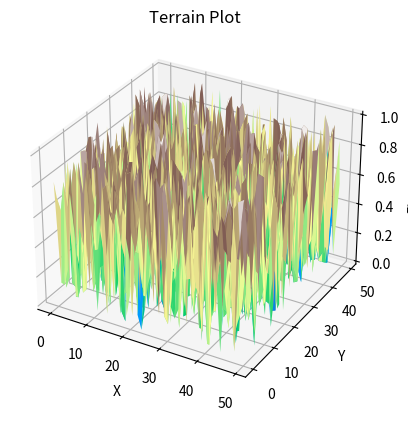

Here is the Python script that generated this plot:
import numpy as np
import matplotlib.pyplot as plt

# Fungsi untuk membuat terrain secara acak
def generate_terrain(size):
    terrain = np.random.rand(size, size)
    return terrain

# Fungsi untuk memplot terrain
def plot_terrain(terrain):
    fig = plt.figure()
    ax = fig.add_subplot(111, projection='3d')

    size = terrain.shape[0]
    x = np.arange(0, size)
    y = np.arange(0, size)
    X, Y = np.meshgrid(x, y)
    
    ax.plot_surface(X, Y, terrain, cmap='terrain')
    
    ax.set_xlabel('X')
    ax.set_ylabel('Y')
    ax.set_zlabel('Elevation')
    ax.set_title('Terrain Plot')
    
    plt.show()

# Ukuran terrain (misal: 50x50)
terrain_size = 50

# Membuat terrain
terrain = generate_terrain(terrain_size)

# Memplot terrain
plot_terrain(terrain)
